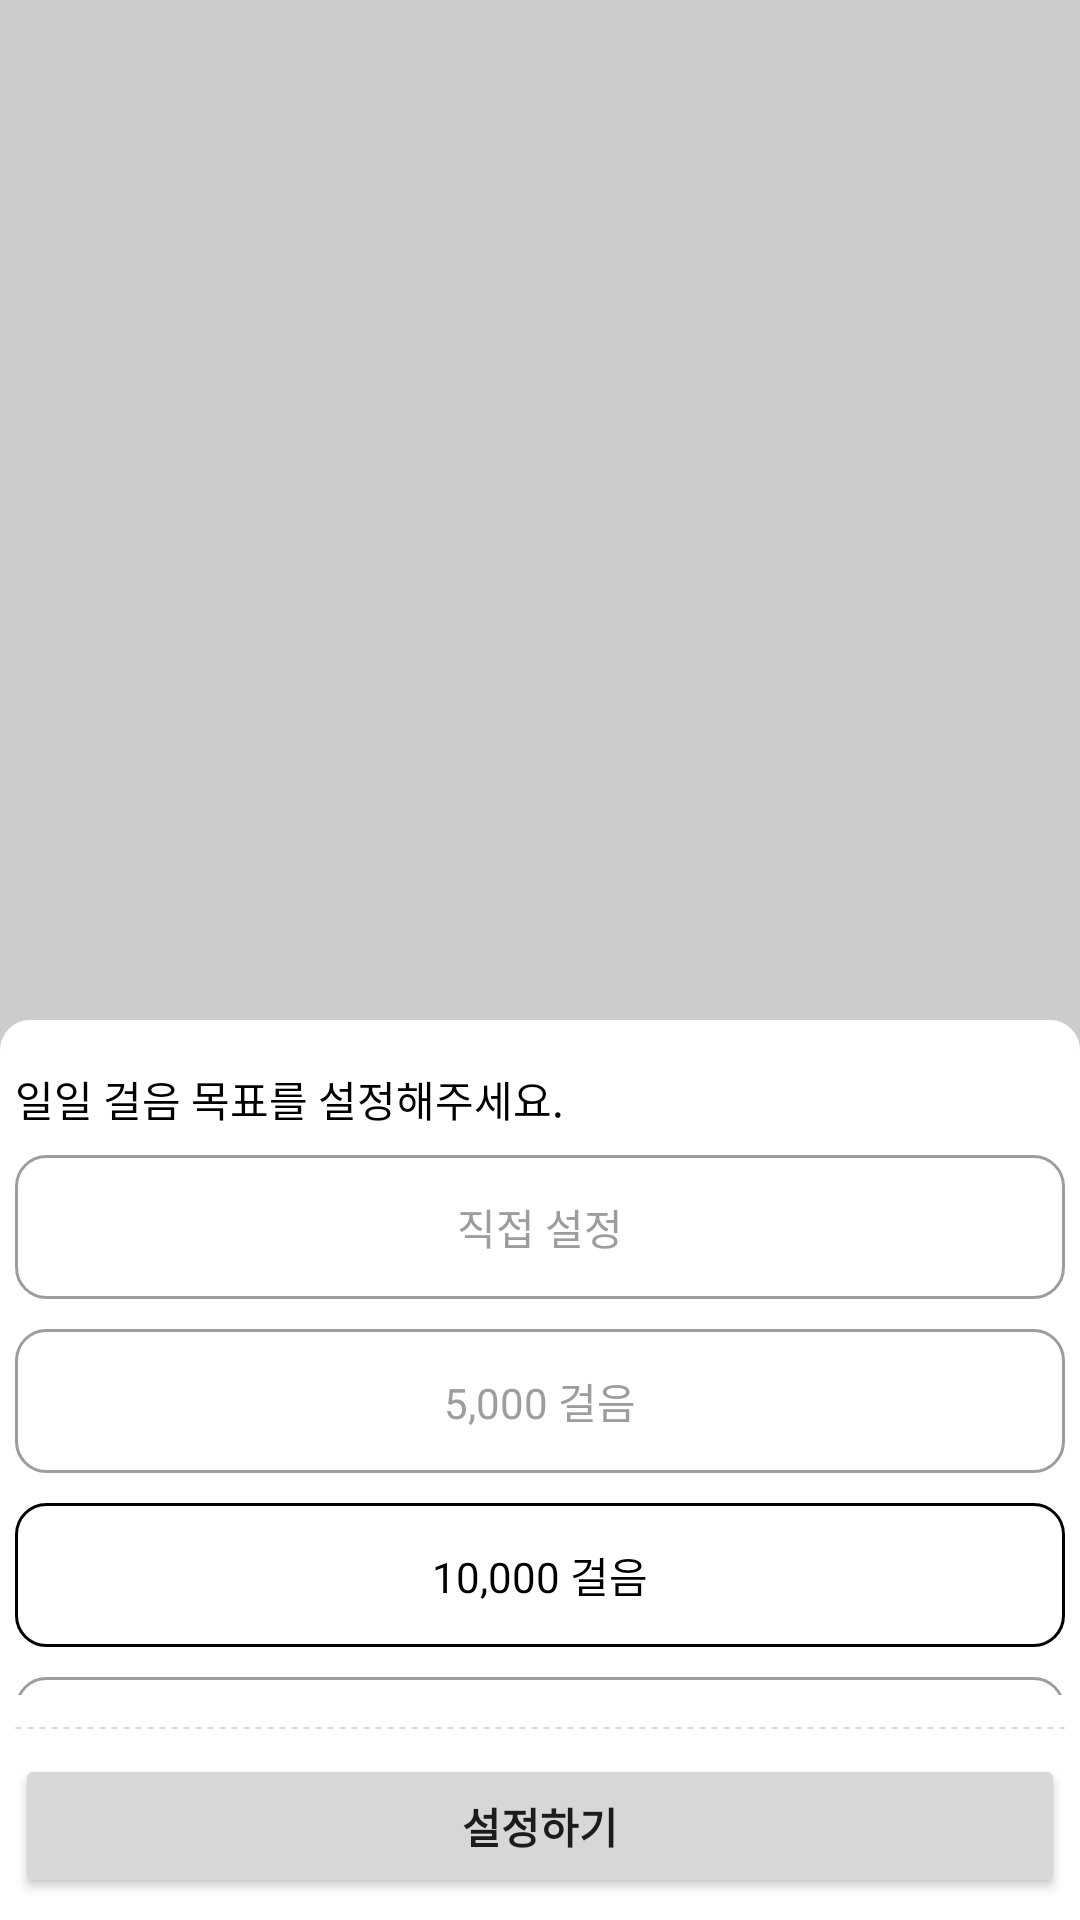

Android layout source for this screen:
<!-- AndroidManifest.xml: application theme Theme.YouCanDoItAPP -->
<!-- res/layout/goal_set_fragment.xml -->
<?xml version="1.0" encoding="utf-8"?>
<androidx.constraintlayout.widget.ConstraintLayout xmlns:android="http://schemas.android.com/apk/res/android"
    xmlns:app="http://schemas.android.com/apk/res-auto"
    xmlns:tools="http://schemas.android.com/tools"
    android:id="@+id/set_layout"
    android:layout_width="match_parent"
    android:layout_height="match_parent"
    android:background="#33000000"
    android:clickable="true"
    tools:context=".Fragment.GoalSetFragment">

    <androidx.constraintlayout.widget.ConstraintLayout
        android:layout_width="match_parent"
        android:layout_height="300dp"
        android:background="@drawable/goal_set_border_background"
        android:clickable="true"
        app:layout_constraintBottom_toBottomOf="parent"
        app:layout_constraintEnd_toEndOf="parent"
        app:layout_constraintStart_toStartOf="parent">


        <TextView
            android:id="@+id/textView"
            android:layout_width="wrap_content"
            android:layout_height="wrap_content"
            android:text="일일 걸음 목표를 설정해주세요."
            android:textColor="@color/black"
            android:textSize="14dp"
            app:layout_constraintBottom_toBottomOf="parent"
            app:layout_constraintStart_toStartOf="@+id/goal_scroll"
            app:layout_constraintTop_toTopOf="parent"
            app:layout_constraintVertical_bias="0.057" />

        <ScrollView
            android:id="@+id/goal_scroll"
            android:layout_width="350dp"
            android:layout_height="180dp"
            android:scrollbars="none"
            app:layout_constraintBottom_toBottomOf="parent"
            app:layout_constraintEnd_toEndOf="parent"
            app:layout_constraintStart_toStartOf="parent"
            app:layout_constraintTop_toBottomOf="@+id/textView"
            app:layout_constraintVertical_bias="0.1">

            <RadioGroup
                android:id="@+id/radioGroup"
                android:layout_width="match_parent"
                android:layout_height="wrap_content">

                <RadioButton
                    android:id="@+id/direct_input"
                    android:layout_width="match_parent"
                    android:layout_height="wrap_content"
                    android:background="@drawable/goal_set_radio_button"
                    android:textColor="@drawable/goal_set_radio_text"
                    android:button="@null"
                    android:gravity="center"
                    android:text="직접 설정"
                    android:layout_marginBottom="10dp" />

                <RadioButton
                    android:id="@+id/set_5000"
                    android:layout_width="match_parent"
                    android:layout_height="wrap_content"
                    android:background="@drawable/goal_set_radio_button"
                    android:textColor="@drawable/goal_set_radio_text"
                    android:button="@null"
                    android:gravity="center"
                    android:text="5,000 걸음"
                    android:layout_marginBottom="10dp" />

                <RadioButton
                    android:checked="true"
                    android:id="@+id/set_10000"
                    android:layout_width="match_parent"
                    android:layout_height="wrap_content"
                    android:background="@drawable/goal_set_radio_button"
                    android:textColor="@drawable/goal_set_radio_text"
                    android:button="@null"
                    android:gravity="center"
                    android:text="10,000 걸음"
                    android:layout_marginBottom="10dp" />

                <RadioButton
                    android:id="@+id/set_15000"
                    android:layout_width="match_parent"
                    android:layout_height="wrap_content"
                    android:background="@drawable/goal_set_radio_button"
                    android:textColor="@drawable/goal_set_radio_text"
                    android:button="@null"
                    android:gravity="center"
                    android:text="15,000 걸음"
                    android:layout_marginBottom="10dp" />

                <RadioButton
                    android:id="@+id/set_20000"
                    android:layout_width="match_parent"
                    android:layout_height="wrap_content"
                    android:background="@drawable/goal_set_radio_button"
                    android:textColor="@drawable/goal_set_radio_text"
                    android:button="@null"
                    android:gravity="center"
                    android:text="20,000 걸음" />

            </RadioGroup>

        </ScrollView>

        <View
            android:id="@+id/view"
            android:layout_width="350dp"
            android:layout_height="2dp"
            android:layout_marginTop="10dp"
            android:background="@drawable/main_dash_line"
            app:layout_constraintEnd_toEndOf="parent"
            app:layout_constraintStart_toStartOf="parent"
            app:layout_constraintTop_toBottomOf="@+id/goal_scroll" />

        <Button
            android:id="@+id/set_goal"
            android:layout_width="350dp"
            android:layout_height="wrap_content"
            android:text="설정하기"
            android:textStyle="bold"
            app:layout_constraintBottom_toBottomOf="parent"
            app:layout_constraintEnd_toEndOf="parent"
            app:layout_constraintStart_toStartOf="parent"
            app:layout_constraintTop_toBottomOf="@+id/view" />


    </androidx.constraintlayout.widget.ConstraintLayout>

</androidx.constraintlayout.widget.ConstraintLayout>
<!-- resources referenced by this layout -->
<resources>
  <color name="black">#FF000000</color>
  <!-- drawable goal_set_border_background (drawable) -->
  <?xml version="1.0" encoding="utf-8"?>
  <layer-list xmlns:android="http://schemas.android.com/apk/res/android">
      <item>
          <shape android:shape="rectangle">
              <solid android:color="@color/white" />
              <corners
                  android:topLeftRadius="10dp"
                  android:topRightRadius="10dp" />
          </shape>
      </item>
  </layer-list>
  <!-- drawable goal_set_radio_button (drawable) -->
  <?xml version="1.0" encoding="utf-8"?>
  <selector xmlns:android="http://schemas.android.com/apk/res/android">
      <item android:state_checked="true">
          <shape android:shape="rectangle">
              <solid android:color="@color/white" />
              <stroke android:width="1dp" android:color="@color/black" />
              <corners android:radius="10dp" />
          </shape>
      </item>
      <item android:state_checked="false">
          <shape android:shape="rectangle">
              <solid android:color="@color/white" />
              <stroke android:width="1dp" android:color="#9D9D9D" />
              <corners android:radius="10dp" />
          </shape>
      </item>
  </selector>
  <!-- drawable goal_set_radio_text (drawable) -->
  <?xml version="1.0" encoding="utf-8"?>
  <selector xmlns:android="http://schemas.android.com/apk/res/android">
      <item android:state_checked="true" android:color="@color/black">
      </item>
      <item android:state_checked="false" android:color="#9D9D9D">
      </item>
  </selector>
  <!-- drawable main_dash_line (drawable) -->
  <?xml version="1.0" encoding="utf-8"?>
  <shape xmlns:android="http://schemas.android.com/apk/res/android"
      android:shape="line">
      <stroke
          android:color="@color/borderColor"
          android:width="1px"
          android:dashWidth="2dp"
          android:dashGap="2dp"/>
  </shape>
  <style name="Theme.YouCanDoItAPP" parent="Theme.MaterialComponents.DayNight.DarkActionBar">
          
          <item name="colorPrimary">@color/subColor</item>
          <item name="colorPrimaryVariant">@color/mainColor</item>
          <item name="colorOnPrimary">@color/black</item>
          
          <item name="colorSecondary">@color/teal_200</item>
          <item name="colorSecondaryVariant">@color/teal_700</item>
          <item name="colorOnSecondary">@color/black</item>
          
          <item name="android:statusBarColor" tools:targetApi="l">?attr/colorPrimaryVariant</item>
          
          <item name="windowNoTitle">true</item>
      </style>
  <color name="white">#FFFFFFFF</color>
  <color name="borderColor">#B1B1B1</color>
  <color name="subColor">#FFF066</color>
  <color name="mainColor">#F8BA00</color>
  <color name="teal_200">#FF03DAC5</color>
  <color name="teal_700">#FF018786</color>
</resources>
